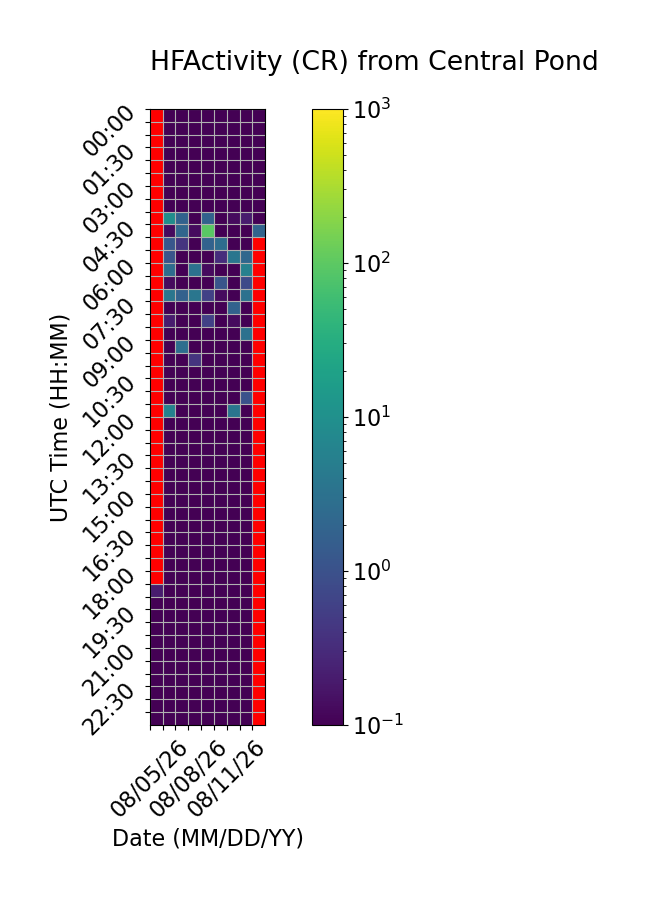

Source data for this figure (header and first rows):
Time (UTC), 08/05/26, 08/06/26, 08/07/26, 08/08/26, 08/09/26, 08/10/26, 08/11/26, 08/12/26, 08/13/26
00:00, , 0.0, 0.0, 0.0, 0.0, 0.0, 0.0, 0.0, 0.0
00:30, , 0.0, 0.0, 0.0, 0.0, 0.0, 0.0, 0.0, 0.0
01:00, , 0.0, 0.0, 0.0, 0.0, 0.0, 0.0, 0.0, 0.0
01:30, , 0.0, 0.0, 0.0, 0.0, 0.0, 0.0, 0.0, 0.0
02:00, , 0.0, 0.0, 0.0, 0.0, 0.0, 0.0, 0.0, 0.0
02:30, , 0.0, 0.0, 0.0, 0.0, 0.0, 0.0, 0.0, 0.06667
03:00, , 0.0, 0.0, 0.0, 0.0, 0.0, 0.0, 0.0, 0.0
03:30, , 0.0, 0.0, 0.0, 0.0, 0.0, 0.0, 0.0, 0.0
04:00, , 9.267, 1.8, 0.0, 1.8, 0.0, 0.1333, 0.2, 0.0
04:30, , 0.1333, 2.067, 0.1333, 96.27, 0.0, 0.06667, 0.06667, 1.933
05:00, , 1.2, 0.4, 0.0, 1.8, 2.733, 0.0, 0.0, 
05:30, , 1.133, 0.0, 0.0, 0.06667, 0.3333, 3.667, 2.2, 
06:00, , 2.6, 0.06667, 3.133, 0.1333, 0.0, 0.0, 5.8, 
06:30, , 0.1333, 0.0, 0.0, 0.0, 1.133, 0.0, 0.8, 
07:00, , 3.667, 1.733, 3.667, 0.6, 0.1333, 0.0, 3.133, 
07:30, , 0.0, 0.0, 0.0, 0.0, 0.0, 1.8, 0.06667, 
08:00, , 0.2, 0.0, 0.0, 0.6, 0.0, 0.1333, 0.0, 
08:30, , 0.0, 0.0, 0.0, 0.0, 0.0, 0.0, 3.133, 
09:00, , 0.06667, 2.8, 0.0, 0.0, 0.0, 0.0, 0.0, 
09:30, , 0.0, 0.0, 0.4, 0.0, 0.0, 0.0, 0.0, 
10:00, , 0.0, 0.0, 0.0, 0.0, 0.0, 0.0, 0.0, 
10:30, , 0.0, 0.0, 0.0, 0.0, 0.0, 0.0, 0.06667, 
11:00, , 0.0, 0.0, 0.0, 0.0, 0.0, 0.06667, 1.0, 
11:30, , 6.0, 0.0, 0.0, 0.0, 0.0, 3.6, 0.0, 
12:00, , 0.0, 0.0, 0.0, 0.0, 0.0, 0.0, 0.06667, 
12:30, , 0.0, 0.0, 0.0, 0.0, 0.0, 0.0, 0.0, 
13:00, , 0.0, 0.0, 0.0, 0.0, 0.0, 0.0, 0.0, 
13:30, , 0.0, 0.0, 0.0, 0.0, 0.0, 0.0, 0.0, 
14:00, , 0.0, 0.0, 0.0, 0.0, 0.0, 0.0, 0.0, 
14:30, , 0.0, 0.0, 0.0, 0.0, 0.0, 0.0, 0.0, 
15:00, , 0.0, 0.0, 0.0, 0.0, 0.0, 0.0, 0.0, 
15:30, , 0.0, 0.0, 0.0, 0.0, 0.0, 0.0, 0.0, 
16:00, , 0.0, 0.0, 0.0, 0.0, 0.0, 0.0, 0.0, 
16:30, , 0.0, 0.0, 0.0, 0.0, 0.0, 0.0, 0.0, 
17:00, , 0.0, 0.0, 0.0, 0.0, 0.0, 0.0, 0.0, 
17:30, , 0.0, 0.0, 0.0, 0.0, 0.0, 0.0, 0.0, 
18:00, , 0.0, 0.0, 0.0, 0.0, 0.0, 0.0, 0.0, 
18:30, 0.2, 0.0, 0.0, 0.0, 0.0, 0.0, 0.0, 0.0, 
19:00, 0.06667, 0.0, 0.0, 0.0, 0.0, 0.0, 0.0, 0.0, 
19:30, 0.0, 0.0, 0.0, 0.0, 0.0, 0.0, 0.0, 0.0, 
20:00, 0.0, 0.0, 0.0, 0.0, 0.0, 0.0, 0.0, 0.0, 
20:30, 0.0, 0.0, 0.0, 0.0, 0.0, 0.0, 0.0, 0.0, 
21:00, 0.0, 0.0, 0.0, 0.0, 0.0, 0.0, 0.0, 0.0, 
21:30, 0.0, 0.0, 0.0, 0.0, 0.0, 0.0, 0.0, 0.06667, 
22:00, 0.0, 0.0, 0.0, 0.0, 0.0, 0.0, 0.0, 0.0, 
22:30, 0.0, 0.0, 0.06667, 0.0, 0.0, 0.0, 0.0, 0.0, 
23:00, 0.0, 0.0, 0.0, 0.0, 0.0, 0.0, 0.0, 0.0, 
23:30, 0.0, 0.0, 0.0, 0.0, 0.0, 0.0, 0.0, 0.0, 
